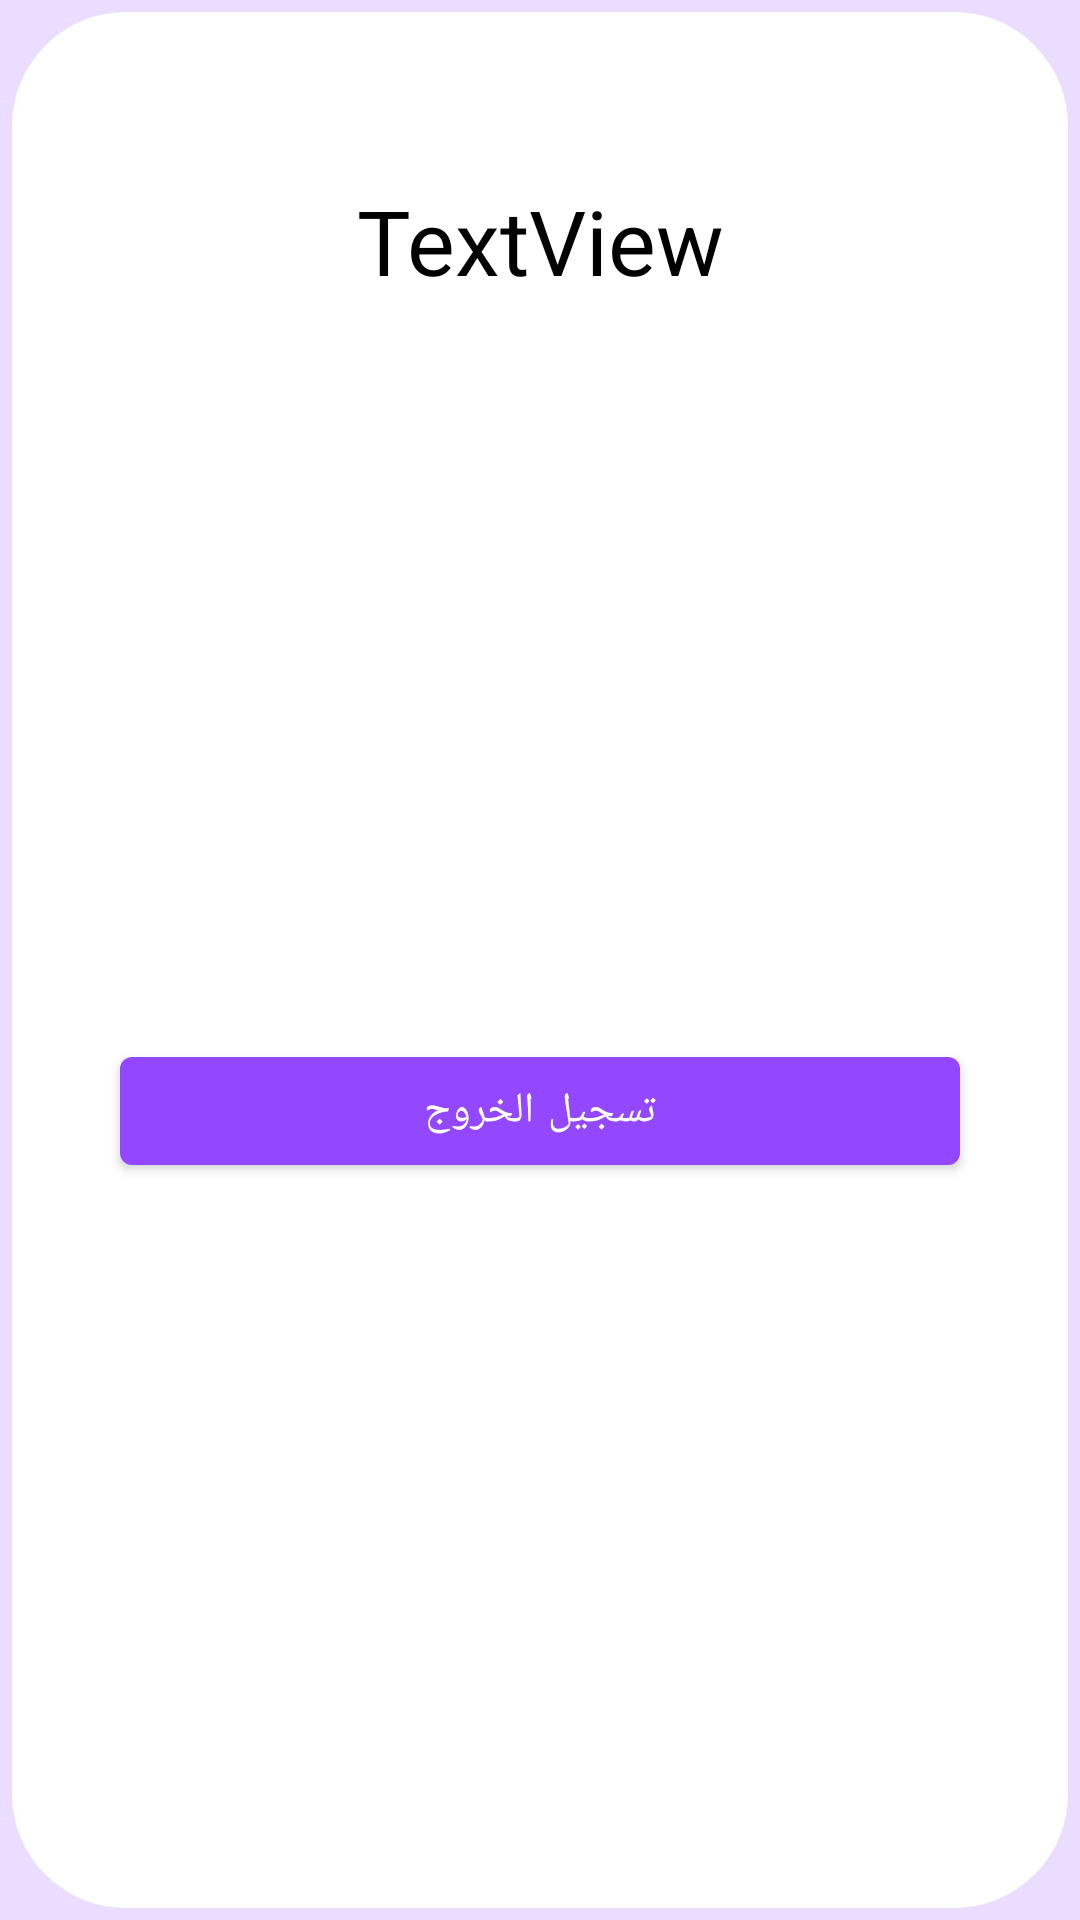

Write the Android layout XML for this screen, with the resource values it uses.
<!-- AndroidManifest.xml: application theme Theme.Mooj -->
<!-- res/layout/activity_my_acoount.xml -->
<?xml version="1.0" encoding="utf-8"?>
<androidx.constraintlayout.widget.ConstraintLayout xmlns:android="http://schemas.android.com/apk/res/android"
    xmlns:app="http://schemas.android.com/apk/res-auto"
    xmlns:tools="http://schemas.android.com/tools"
    android:layout_width="match_parent"
    android:layout_height="match_parent"
    tools:context=".MyAcoount"
    android:background="@color/purple_200">

    <androidx.constraintlayout.widget.ConstraintLayout
        android:layout_width="match_parent"
        android:layout_height="match_parent"
        android:background="@drawable/back_act">

        <TextView
            android:id="@+id/tvactMyacou"
            android:layout_width="wrap_content"
            android:layout_height="wrap_content"
            android:text="TextView"
            android:textSize="30dp"
            android:textColor="@color/black"
            app:layout_constraintBottom_toBottomOf="parent"
            app:layout_constraintEnd_toEndOf="parent"
            app:layout_constraintStart_toStartOf="parent"
            app:layout_constraintTop_toTopOf="parent"
            app:layout_constraintVertical_bias="0.1"/>

        <Button
            android:id="@+id/btSignOut"
            android:layout_width="match_parent"
            android:layout_height="wrap_content"
            android:layout_margin="40dp"
            android:text="تسجيل الخروج"
            app:layout_constraintBottom_toBottomOf="parent"
            app:layout_constraintEnd_toEndOf="parent"
            app:layout_constraintStart_toStartOf="parent"
            app:layout_constraintTop_toBottomOf="@+id/tvactMyacou" />


    </androidx.constraintlayout.widget.ConstraintLayout>
</androidx.constraintlayout.widget.ConstraintLayout>
<!-- resources referenced by this layout -->
<resources>
  <color name="black">#FF000000</color>
  <color name="purple_200">#EBDDFF</color>
  <!-- drawable back_act (drawable) -->
  <?xml version="1.0" encoding="utf-8"?>
  <selector xmlns:android="http://schemas.android.com/apk/res/android">
  <item>
      <shape>
          <stroke android:color="@color/purple_200" android:width="4dp"/>
          <solid android:color="@color/white"/>
          <corners android:radius="40dp"/>
      </shape>
  </item>
  </selector>
  <style name="Theme.Mooj" parent="Theme.MaterialComponents.DayNight.DarkActionBar">
          
          <item name="colorPrimary">#9347FF</item>
          <item name="colorPrimaryVariant">@color/purple_700</item>
          <item name="colorOnPrimary">@color/white</item>
          
          <item name="colorSecondary">#9776C6</item>
          <item name="colorSecondaryVariant">@color/teal_700</item>
          <item name="colorOnSecondary">@color/black</item>
          
          <item name="android:statusBarColor" tools:targetApi="l">?attr/colorPrimaryVariant</item>
          
      </style>
  <color name="white">#FFFFFFFF</color>
  <color name="purple_700">#FF3700B3</color>
  <color name="teal_700">#FF018786</color>
</resources>
